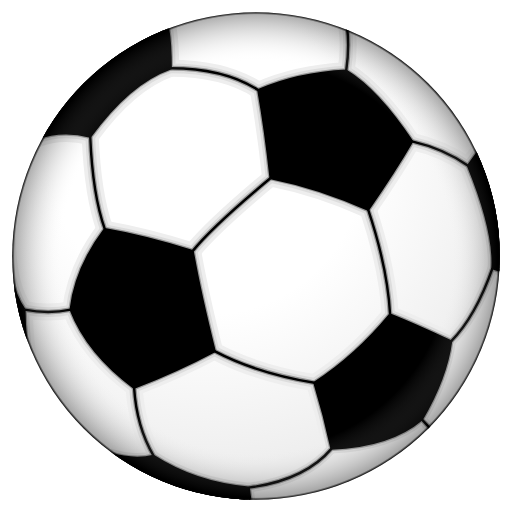
t = 0.00 s
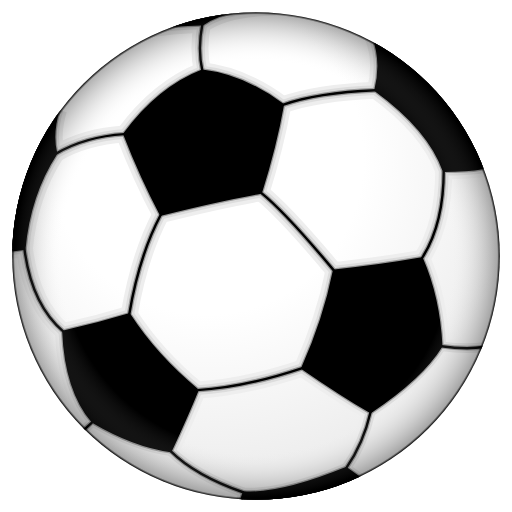
t = 0.75 s
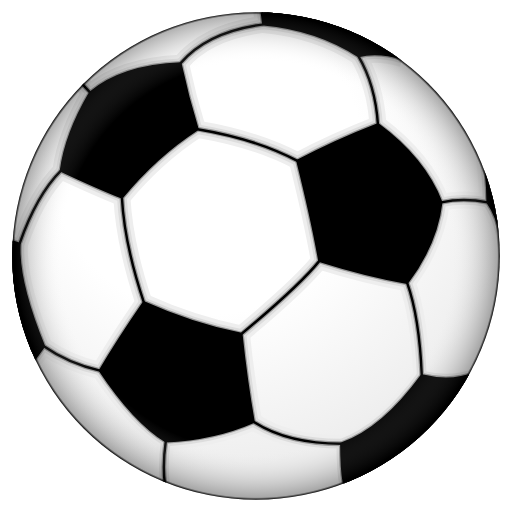
t = 1.50 s
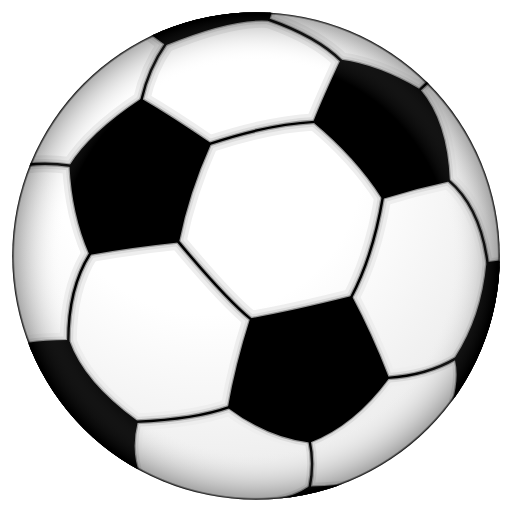
t = 2.25 s

The animated SVG that drew these frames (rendered in a browser with its animation timeline set to each time). Animation: 1 SMIL element (animateTransform=1); one cycle of 3.00 s, repeats indefinitely.

<?xml version="1.0" encoding="UTF-8"?>
<!DOCTYPE svg>
<svg width="150" height="150" viewBox="-105 -105 210 210" xmlns="http://www.w3.org/2000/svg" xmlns:xlink="http://www.w3.org/1999/xlink">
   <defs>
      <clipPath id="ball">
         <circle r="100" stroke-width="0"/>
      </clipPath>
      <radialGradient id="shadow1" cx=".4" cy=".3" r=".8">
        <stop offset="0" stop-color="white" stop-opacity="1"/>
        <stop offset=".4" stop-color="white" stop-opacity="1"/>
        <stop offset=".8" stop-color="#EEEEEE" stop-opacity="1"/>
      </radialGradient>
      <radialGradient id="shadow2" cx=".5" cy=".5" r=".5">
        <stop offset="0" stop-color="white" stop-opacity="0"/>
        <stop offset=".8" stop-color="white" stop-opacity="0"/>
        <stop offset=".99" stop-color="black" stop-opacity=".3"/>
        <stop offset="1" stop-color="black" stop-opacity="1"/>
      </radialGradient>
      <g id="black_stuff" stroke-linejoin="round" clip-path="url(#ball)">
         <g fill="black">
            <path d="M 6,-32 Q 26,-28 46,-19 Q 57,-35 64,-47 Q 50,-68 37,-76 Q 17,-75 1,-68 Q 4,-51 6,-32"/>
            <path d="M -26,-2 Q -45,-8 -62,-11 Q -74,5 -76,22 Q -69,40 -50,54 Q -32,47 -17,39 Q -23,15 -26,-2"/>
            <path d="M -95,22 Q -102,12 -102,-8 V 80 H -85 Q -95,45 -95,22"/>
            <path d="M 55,24 Q 41,41 24,52 Q 28,65 31,79 Q 55,78 68,67 Q 78,50 80,35 Q 65,28 55,24"/>
            <path d="M 0,120 L -3,95 Q -25,93 -42,82 Q -50,84 -60,81"/>
            <path d="M -90,-48 Q -80,-52 -68,-49 Q -52,-71 -35,-77 Q -35,-100 -40,-100 H -100"/>
            <path d="M 100,-55 L 87,-37 Q 98,-10 97,5 L 100,6"/>
         </g>
         <g fill="none">
            <path d="M 6,-32 Q -18,-12 -26,-2
                     M 46,-19 Q 54,5 55,24
                     M 64,-47 Q 77,-44 87,-37
                     M 37,-76 Q 39,-90 36,-100
                     M 1,-68 Q -13,-77 -35,-77
                     M -62,-11 Q -67,-25 -68,-49
                     M -76,22 Q -85,24 -95,22
                     M -50,54 Q -49,70 -42,82
                     M -17,39 Q 0,48 24,52
                     M 31,79 Q 20,92 -3,95
                     M 68,67 L 80,80
                     M 80,35 Q 90,25 97,5
            "/>
         </g>
      </g>
   </defs>
   <circle r="100" fill="white" stroke="none"/>
   <circle r="100" fill="url(#shadow1)" stroke="none"/>
   <g><animateTransform attributeName="transform" attributeType="XML" type="rotate" from="0" to="360" begin="0s" dur="3s" repeatCount="indefinite"/>
      <use xlink:href="#black_stuff" stroke="#EEE" stroke-width="7"/>
      <use xlink:href="#black_stuff" stroke="#DDD" stroke-width="4"/>
      <use xlink:href="#black_stuff" stroke="#999" stroke-width="2"/>
      <use xlink:href="#black_stuff" stroke="black" stroke-width="1"/>
   </g>
   <circle r="100" fill="url(#shadow2)" stroke="none"/>
</svg>
